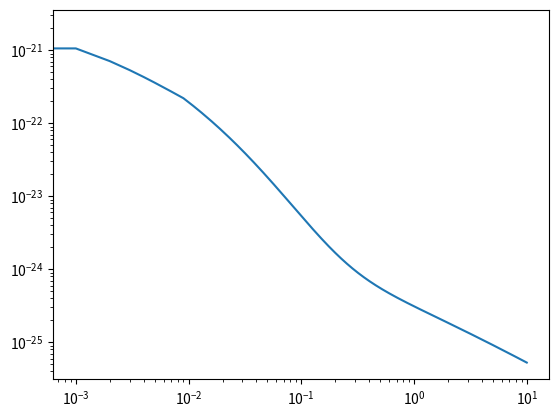

This figure's Python source:
# Ref: Kinetic Modelling of the Plasma Recombination, Contrib. Plasma Phys. 56, No. 6-8, 698 – 704 (2016) / DOI 10.1002/ctpp.201611004
# The cross section is for Hydrogen
import numpy as np
import math
import matplotlib.pyplot as plt
import matplotlib as cm
from mpl_toolkits.mplot3d import Axes3D
from scipy import constants as const


# formular (13)
def cross_section_sub(E1, E2, n):
    A  = 0.3440
    a  = [-0.014353, 0.75206, -0.29548, 0.056884]
    Ry = 13.6 * const.e
    En = Ry / (n*n)
    e1 = 1.0 + E1 / En
    e2 = 1.0 + E2 / En
    e12 = e1 - e2

    cs = 1.0 / (e1 * e1) + 1.0 / (e12 * e12) - 1.0 / (e1 * e12)
    # this formula may be wrong in the ref
    #cs = 1.0 / (e1 * e1) + 1.0 / (e12 * e12) - 1.0 / (e1 * e12) - 1.0 / (e1 * e2)
    sum0 = 0.0
    for i in np.arange(0, 4):
        sum0 += (a[i] / math.pow(e2, i))
    cs += (sum0 * math.log(e1) / (n * math.pow(e2, 3)))
    cs *= (A * math.pow(n, 4) / (En * e1))
    return cs


# cross section for each energy state, formular (11)
def cross_section_each(E1, E2, n):
    Ry = 13.6 * const.e
    En = Ry / (n*n)
    me = 9.109382616e-31
    # a0: Bohr radius
    a0 = 5.2917721067e-11
    E1_prime = E1 + E2 + En
    cs = 0.0
    if E1 >= E2:
        cs = 0.5 * cross_section_sub(E1_prime, E2, n)
    else:
        cs = 0.5 * cross_section_sub(E1_prime, E1, n)
    cs *= 2.0

    coefficient = 4.0 * math.pow(Ry, 1.5) * math.sqrt(2.0 * me) * n * n * math.pi * math.pi * math.pow(a0, 3) * E1_prime / (E1 *E2)
    cs *= coefficient
    return cs



# formular (14), total cross section for three body recombination
def cross_section_TBR(E1, E2, nmax):
    cs = 0.0
    for i in np.arange(1, nmax+1):
        cs += cross_section_each(E1, E2, i)
    return cs

dE1 = 1.0e-3
nE1 = 10000

dE2 = 1.0e-2
nE2 = 100

E2 = 0.01
me = 9.109382616e-31
V2 = math.sqrt(2.0 * E2 * const.e / me)

nmax = 20
ne = 1.0e20
x, y = np.mgrid[slice(0.0,dE1*nE1,dE1), slice(0.0,dE2*nE2,dE2)]
print(x.max(), y.max())

cross_section = np.zeros(nE1)
energy = np.zeros(nE1)
for i in np.arange(0, nE1):
        energy[i] = i * dE1
        #cross_section[i] = V2 * ne * cross_section_each(dE1*(i+1) * const.e, E2 * const.e, nmax)
        cross_section[i] = cross_section_TBR(dE1*(i+1) * const.e, E2 * const.e, nmax)

print(cross_section[1], cross_section[10], cross_section[500])
fig = plt.figure()

ax = fig.add_subplot(1,1,1)
ax.plot(energy, cross_section)
plt.yscale('log')
plt.xscale('log')


'''
ax = Axes3D(fig)
ax.plot_surface(x, y, cross_section)
ax.set_xlim(0.0, nE1*dE1)
ax.set_ylim(0.0, nE2*dE2)
'''

E1 = 0.1 * const.e
me = 9.109382616e-31
V1 = math.sqrt(2.0 * E1 / me)

E2 = 0.1 * const.e
me = 9.109382616e-31
V2 = math.sqrt(2.0 * E2 / me)

ne = 1.0e20
ni = 1.0e20

dt = 1.0e-12

nmax = 20

print("cross_section_TBR: ",cross_section_TBR(E1, E2, nmax))
print( - math.sqrt(V1 * V2) * cross_section_TBR(E1, E2, nmax) * math.sqrt(ne * ni) * dt )

# The formular of probability of TB recombination collision below formular (14), the dimension in exp() is not 1.
#P = 1.0 - math.exp( -V1 * V2 * cross_section_TBR(E1, E2, nmax) * ne * ni * dt )

# So the formular is changed as below:
P = 1.0 - math.exp( - math.sqrt(V1 * V2) * cross_section_TBR(E1, E2, nmax) * math.sqrt(ne * ni) * dt )
print("recombination collision probability: ", P)



plt.show()